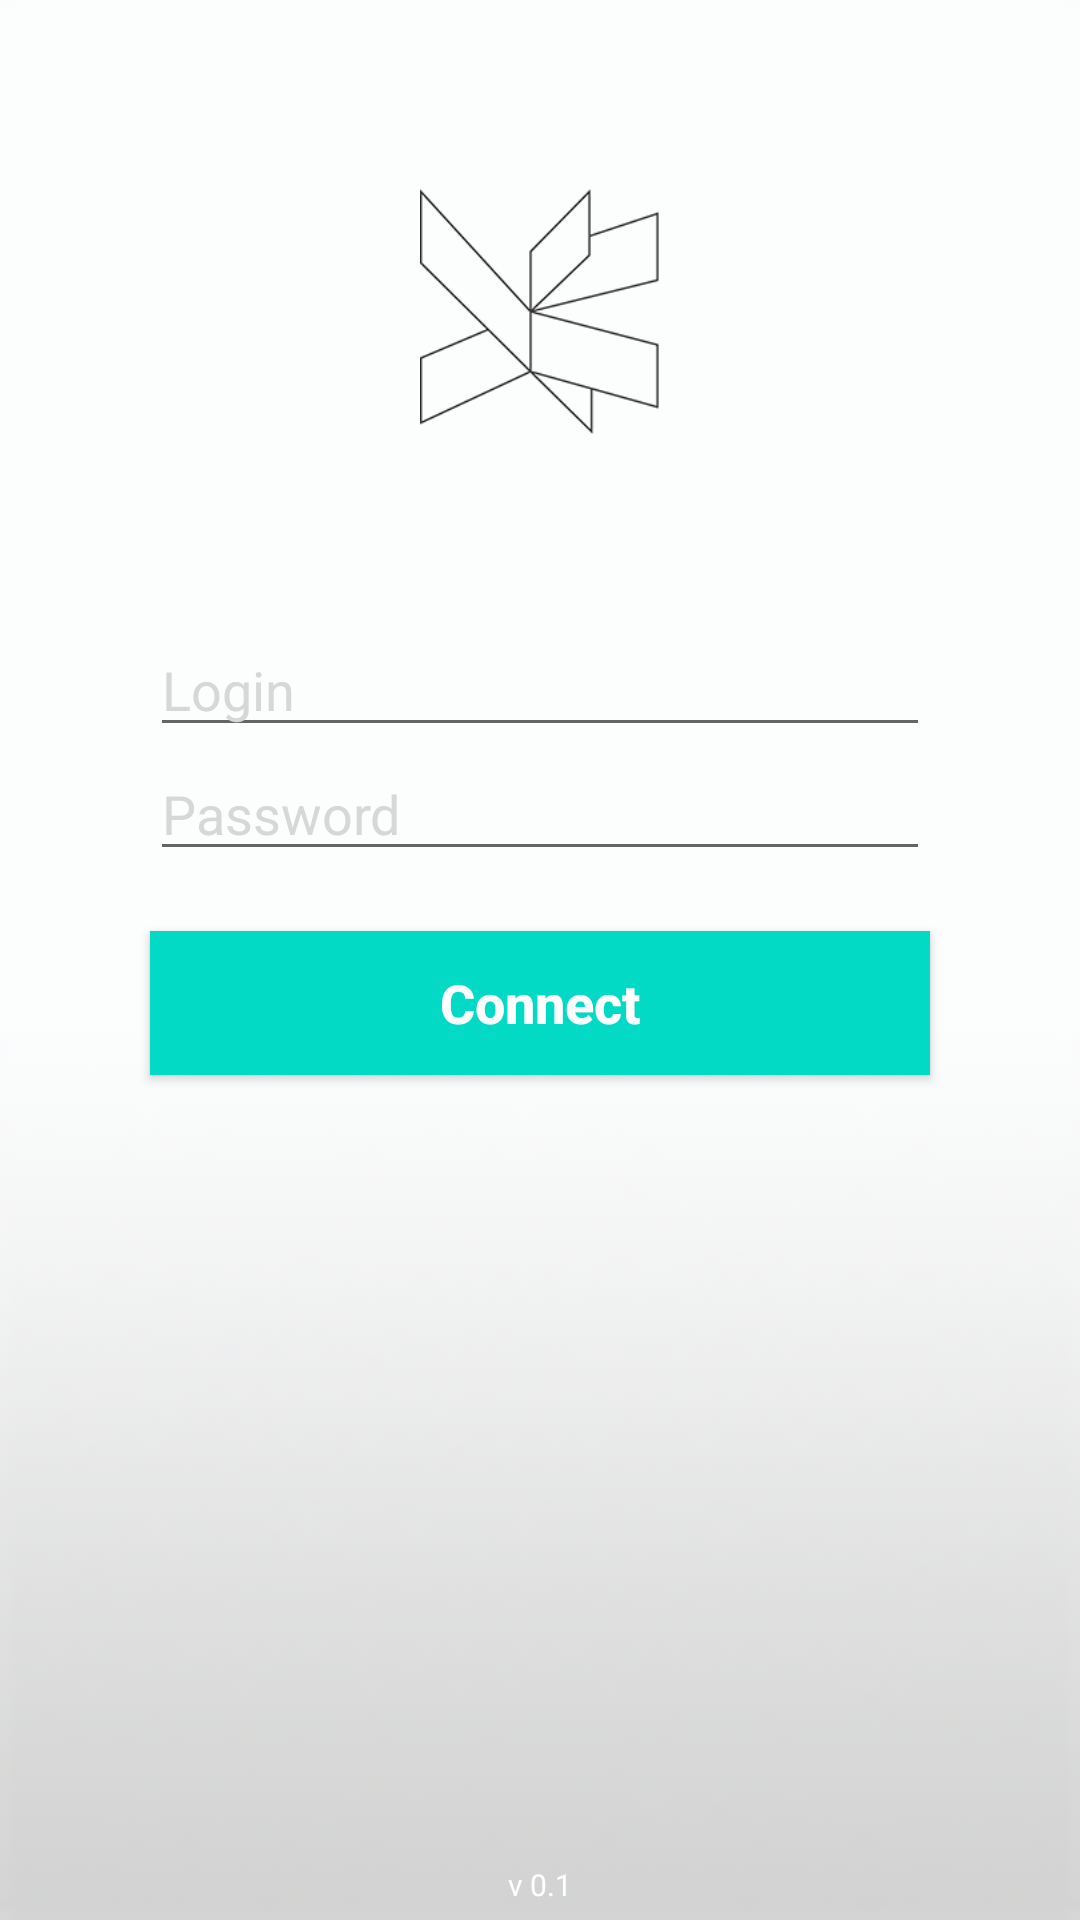

Layout XML and referenced resources for this Android screen:
<!-- AndroidManifest.xml: application theme AppTheme -->
<!-- res/layout/activity_login.xml -->
<?xml version="1.0" encoding="utf-8"?>
<RelativeLayout xmlns:android="http://schemas.android.com/apk/res/android"
    xmlns:tools="http://schemas.android.com/tools"
    android:layout_width="match_parent"
    android:layout_height="match_parent"
    android:background="@drawable/gradient"
    tools:context="com.example.dorin.viaconnect.LoginActivity">

    <LinearLayout
        android:layout_width="match_parent"
        android:layout_height="match_parent"
        android:orientation="vertical">

        <ImageView
            android:id="@+id/logoImage"
            android:layout_width="wrap_content"
            android:layout_height="wrap_content"
            android:layout_gravity="center_horizontal"
            android:layout_weight="1"
            android:paddingLeft="140dp"
            android:paddingRight="140dp"
            android:src="@drawable/viauc_logo" />

        <RelativeLayout
            android:layout_width="match_parent"
            android:layout_height="wrap_content"
            android:layout_weight="1"
            android:gravity="center_horizontal">

            <EditText
                android:id="@+id/loginEditText"
                android:layout_width="wrap_content"
                android:layout_height="wrap_content"
                android:layout_alignParentEnd="true"
                android:layout_alignParentStart="true"
                android:layout_gravity="center_horizontal"
                android:layout_marginLeft="50dp"
                android:layout_marginRight="50dp"
                android:ems="10"
                android:hint="@string/login"
                android:inputType="textPersonName"
                android:textColor="@color/colorAccent"
                android:textColorHint="@color/colorPrimaryDark" />

            <EditText
                android:id="@+id/passwordEditText"
                android:layout_width="wrap_content"
                android:layout_height="wrap_content"
                android:layout_alignParentEnd="true"
                android:layout_alignParentStart="true"
                android:layout_below="@+id/loginEditText"
                android:layout_gravity="center_horizontal"
                android:layout_marginLeft="50dp"
                android:layout_marginRight="50dp"
                android:ems="10"
                android:hint="@string/password"
                android:inputType="textPassword"
                android:onClick="connectButtonPressed"
                android:textColorHint="@color/colorPrimaryDark" />

            <Button
                android:id="@+id/connectButton"
                android:layout_width="wrap_content"
                android:layout_height="wrap_content"
                android:layout_alignEnd="@+id/passwordEditText"
                android:layout_alignStart="@+id/passwordEditText"
                android:layout_below="@+id/passwordEditText"
                android:layout_gravity="center_horizontal"
                android:layout_marginTop="20dp"
                android:background="@color/colorAccent"
                android:onClick="connectButtonPressed"
                android:text="@string/connect"
                android:textAllCaps="false"
                android:textColor="@color/colorPrimary"
                android:textSize="18sp"
                android:textStyle="bold" />

        </RelativeLayout>

        <TextView
            android:id="@+id/signatureTextView"
            android:layout_width="wrap_content"
            android:layout_height="wrap_content"
            android:layout_gravity="center_horizontal"
            android:layout_weight="10"
            android:gravity="bottom"
            android:paddingBottom="5dp"
            android:text="@string/signature"
            android:textColor="@color/colorPrimary"
            android:textSize="10sp" />
    </LinearLayout>

    <ImageView
        android:id="@+id/shadeImageView"
        android:layout_width="fill_parent"
        android:layout_height="fill_parent"
        android:layout_alignParentEnd="true"
        android:layout_alignParentStart="true"
        android:adjustViewBounds="false"
        android:background="@drawable/shade"
        android:clickable="true"
        android:visibility="invisible" />

    <ProgressBar
        android:id="@+id/progressBar"
        android:layout_width="wrap_content"
        android:layout_height="wrap_content"
        android:layout_centerHorizontal="true"
        android:layout_centerVertical="true"
        android:visibility="invisible" />

</RelativeLayout>
<!-- resources referenced by this layout -->
<resources>
  <color name="colorPrimary">#ffffff</color>
  <color name="colorPrimaryDark">#d7d7d7</color>
  <!-- drawable gradient: png bitmap (drawable, 23745 bytes) -->
  <!-- drawable shade: png bitmap (drawable, 17932 bytes) -->
  <!-- drawable viauc_logo: png bitmap (drawable, 26779 bytes) -->
  <string name="connect">Connect</string>
  <string name="login">Login</string>
  <string name="password">Password</string>
  <string name="signature" translatable="false">v 0.1</string>
  <style name="AppTheme" parent="Theme.AppCompat.Light.NoActionBar">
          <item name="colorPrimary">@color/colorPrimary</item>
          <item name="colorPrimaryDark">@color/colorPrimaryDark</item>
          <item name="colorAccent">@color/colorAccent6</item>
      </style>
  <color name="colorAccent6">#ff7369</color>
  <!-- not gathered from this repository: default colours our renderer supplied (Android Studio template values) -->
  <color name="colorAccent">#FF03DAC5</color>
</resources>
